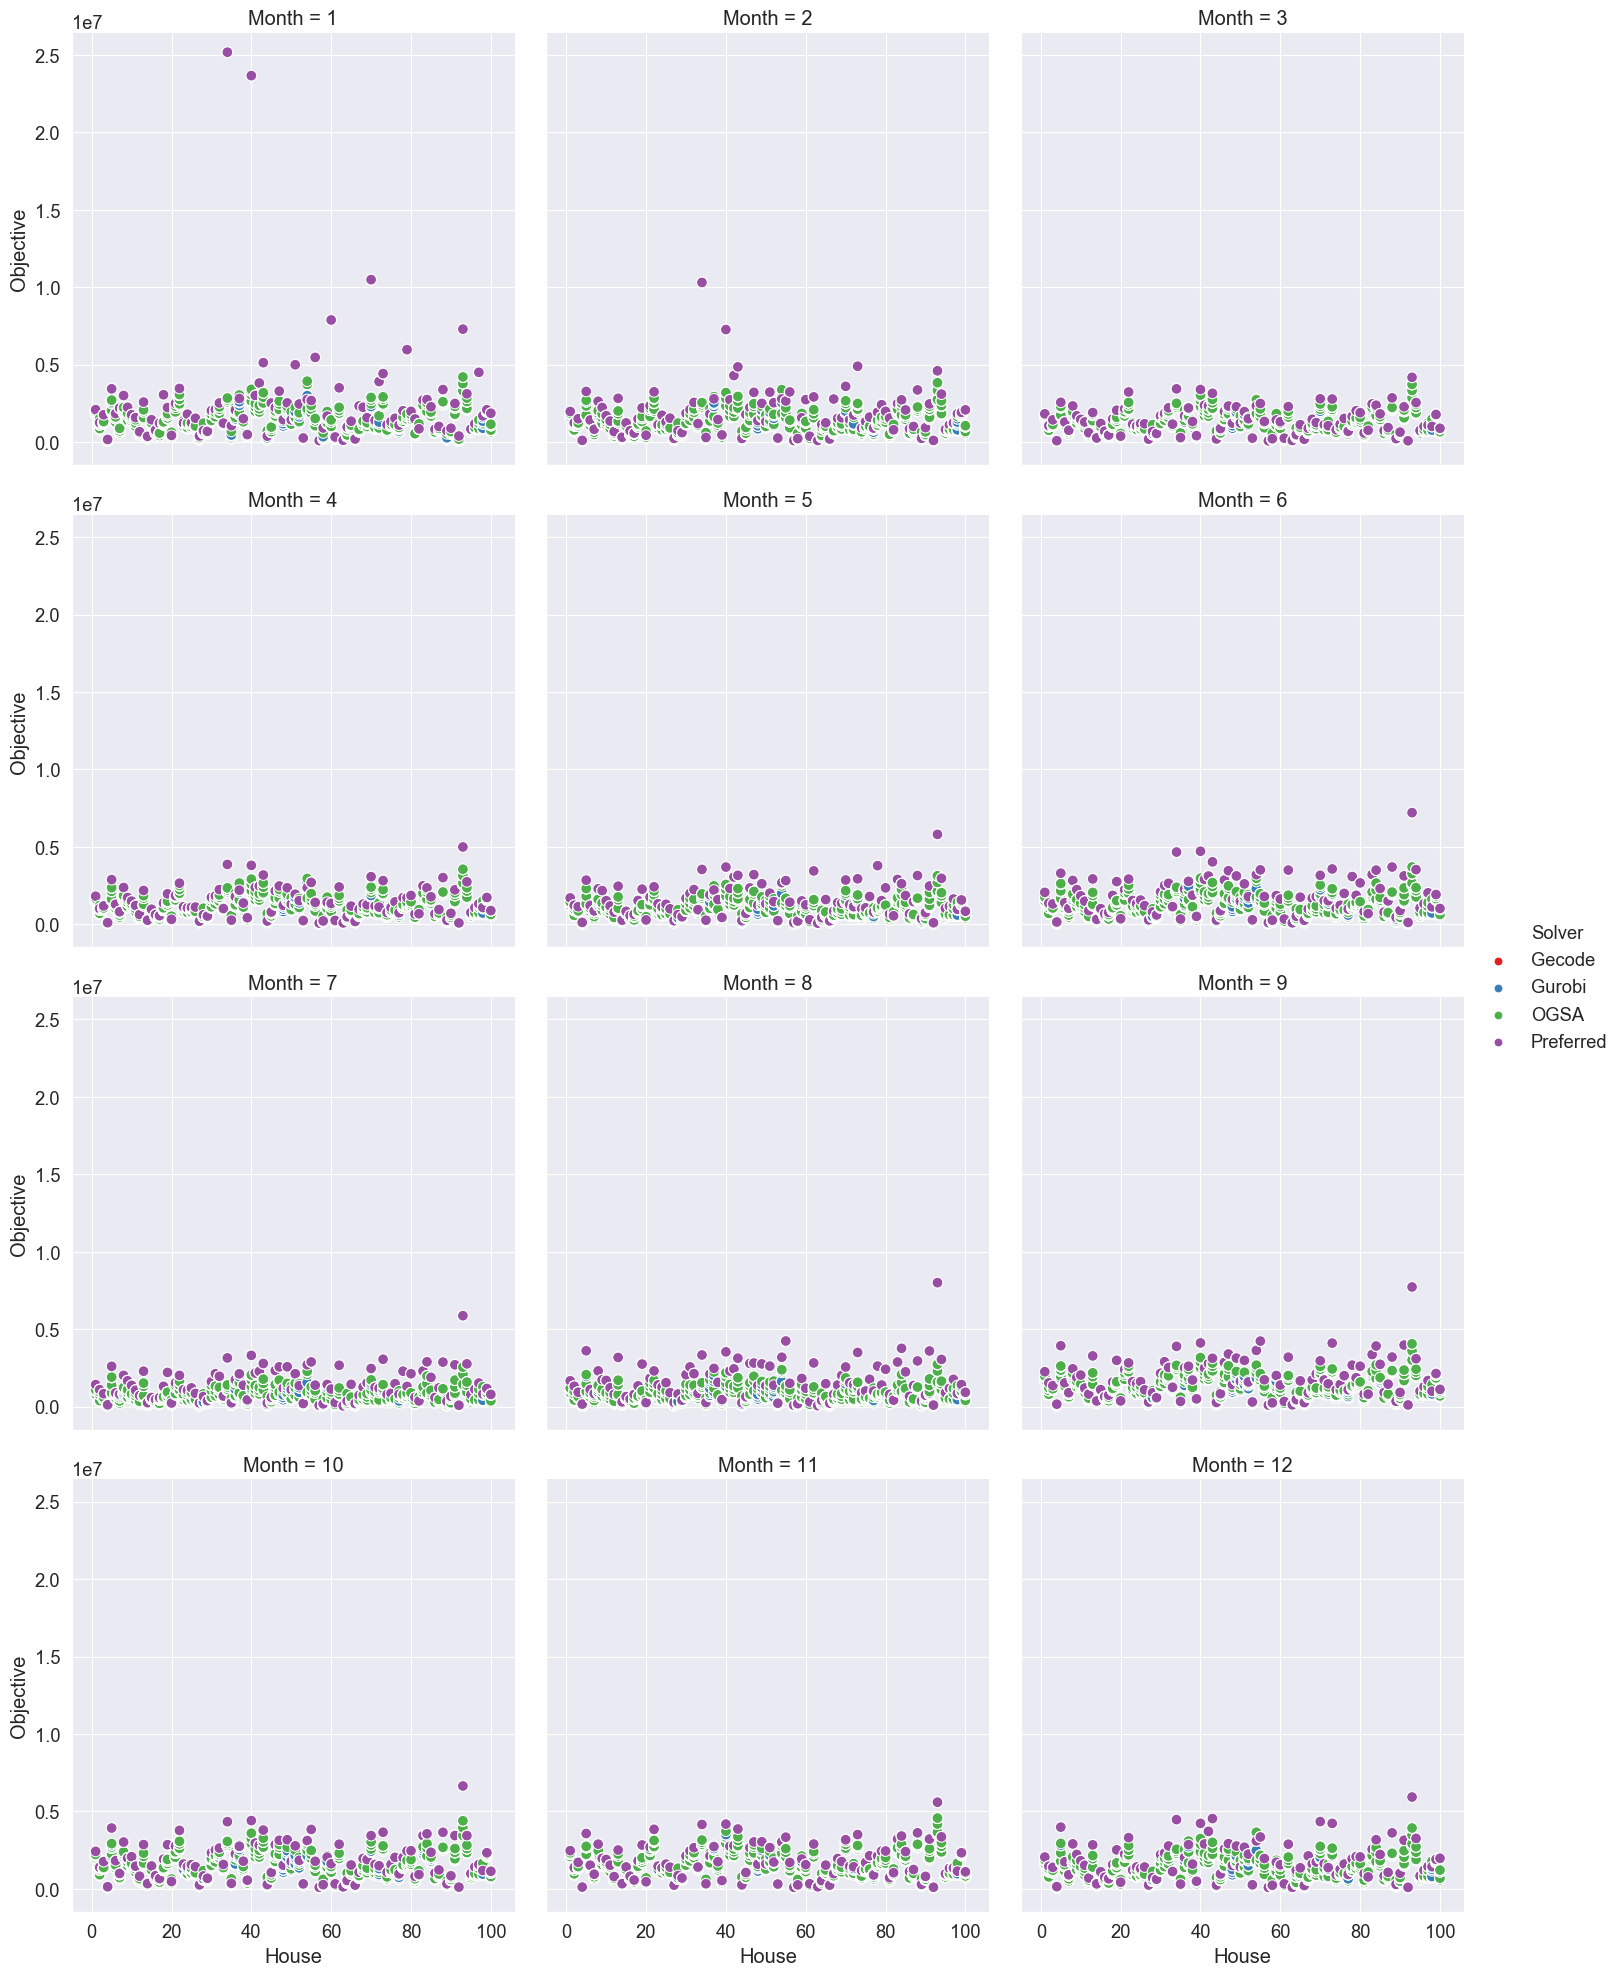

The file beside this chart, header and first rows:
, , , , , Gecode, Gurobi, Gecode, Gurobi, OGSA, Preferred, Objective Ratio
, , , , , Initial, Initial, Modified, Modified, Modified, Modified, Modified
Month, House, Variable choices, Constraint variables, Weight, , , , , , , 
1, 1, anti_first_fail, indomain_min, 0, 1840020, 1840020, 1840020, 1840020, 1840020, 2094280, 1.0
1, 1, anti_first_fail, indomain_min, 50, 1886630, 1886630, 1886630, 1886630, 1886630, 2094280, 1.0
1, 1, anti_first_fail, indomain_min, 500, 1962580, 1962580, 1962580, 1962580, 1962580, 2094280, 1.0
1, 1, anti_first_fail, indomain_min, 1000, 2009080, 2009080, 2009080, 2009080, 2009080, 2094280, 1.0
1, 2, anti_first_fail, indomain_min, 0, 824070, 824070, 824070, 824070, 824070, 1263368, 1.0
1, 2, anti_first_fail, indomain_min, 50, 876768, 876768, 876768, 876768, 876768, 1263368, 1.0
1, 2, anti_first_fail, indomain_min, 500, 1127770, 1111192, 1127770, 1127770, 1287018, 1263368, 1.141
1, 2, anti_first_fail, indomain_min, 1000, 1215470, 1192086, 1215470, 1215470, 1524718, 1263368, 1.254
1, 3, anti_first_fail, indomain_min, 0, 1196775, 1196775, 1196775, 1196775, 1197975, 1764350, 1.001
1, 3, anti_first_fail, indomain_min, 50, 1213325, 1213325, 1213325, 1213325, 1215825, 1764350, 1.002
1, 3, anti_first_fail, indomain_min, 500, 1287650, 1287650, 1287650, 1287650, 1287650, 1764350, 1.0
1, 3, anti_first_fail, indomain_min, 1000, 1325550, 1325550, 1325550, 1325550, 1325550, 1764350, 1.0
1, 4, anti_first_fail, indomain_min, 0, 71890, 71890, 71890, 71890, 71890, 172752, 1.0
1, 4, anti_first_fail, indomain_min, 50, 95784, 95784, 95784, 95784, 95784, 172752, 1.0
1, 4, anti_first_fail, indomain_min, 500, 119352, 119352, 119352, 119352, 119352, 172752, 1.0
1, 4, anti_first_fail, indomain_min, 1000, 122352, 122352, 122352, 122352, 122352, 172752, 1.0
1, 5, anti_first_fail, indomain_min, 0, 1942200, 1942200, 1942200, 1942200, 1942200, 3439230, 1.0
1, 5, anti_first_fail, indomain_min, 50, 2017030, 2017030, 2017030, 2017030, 2064030, 3439230, 1.023
1, 5, anti_first_fail, indomain_min, 500, 2507430, 2507430, 2507430, 2507430, 2598230, 3439230, 1.036
1, 5, anti_first_fail, indomain_min, 1000, 2711530, 2711530, 2711530, 2711530, 2711530, 3439230, 1.0
1, 6, anti_first_fail, indomain_min, 0, 1236950, 1236950, 1236950, 1236950, 1242050, 1843010, 1.004
1, 6, anti_first_fail, indomain_min, 50, 1298310, 1298310, 1298310, 1298310, 1298310, 1843010, 1.0
1, 6, anti_first_fail, indomain_min, 500, 1522710, 1522710, 1522710, 1522710, 1524910, 1843010, 1.001
1, 6, anti_first_fail, indomain_min, 1000, 1625210, 1625210, 1625210, 1625210, 1627410, 1843010, 1.001
1, 7, anti_first_fail, indomain_min, 0, 596570, 596570, 596570, 596570, 601818, 2194294, 1.009
1, 7, anti_first_fail, indomain_min, 50, 698714, 698714, 698714, 698714, 725194, 2194294, 1.038
1, 7, anti_first_fail, indomain_min, 500, 871094, 871094, 871094, 871094, 871094, 2194294, 1.0
1, 7, anti_first_fail, indomain_min, 1000, 887094, 887094, 887094, 887094, 887094, 2194294, 1.0
1, 8, anti_first_fail, indomain_min, 0, 1896700, 1896700, 1896700, 1896700, 1896700, 3008982, 1.0
1, 8, anti_first_fail, indomain_min, 50, 1949840, 1949840, 1949840, 1949840, 1982882, 3008982, 1.017
1, 8, anti_first_fail, indomain_min, 500, 2103932, 2103932, 2103932, 2103932, 2103932, 3008982, 1.0
1, 8, anti_first_fail, indomain_min, 1000, 2238432, 2238432, 2238432, 2238432, 2238432, 3008982, 1.0
1, 9, anti_first_fail, indomain_min, 0, 1367080, 1367080, 1367080, 1367080, 1367080, 2245844, 1.0
1, 9, anti_first_fail, indomain_min, 50, 1416278, 1416278, 1416278, 1416278, 1420628, 2245844, 1.003
1, 9, anti_first_fail, indomain_min, 500, 1718744, 1718744, 1718744, 1718744, 1718744, 2245844, 1.0
1, 9, anti_first_fail, indomain_min, 1000, 1872444, 1872444, 1872444, 1872444, 1872444, 2245844, 1.0
1, 10, anti_first_fail, indomain_min, 0, 1357655, 1357655, 1357655, 1357655, 1358607, 1768334, 1.001
1, 10, anti_first_fail, indomain_min, 50, 1384599, 1384599, 1384599, 1384599, 1384599, 1768334, 1.0
1, 10, anti_first_fail, indomain_min, 500, 1518279, 1518279, 1518279, 1518279, 1518279, 1768334, 1.0
1, 10, anti_first_fail, indomain_min, 1000, 1648327, 1648327, 1648327, 1648327, 1648327, 1768334, 1.0
1, 11, anti_first_fail, indomain_min, 0, 982670, 982670, 982670, 982670, 982670, 1584653, 1.0
1, 11, anti_first_fail, indomain_min, 50, 1017567, 1017567, 1017567, 1017567, 1017567, 1584653, 1.0
1, 11, anti_first_fail, indomain_min, 500, 1225433, 1225433, 1225433, 1225433, 1225433, 1584653, 1.0
1, 11, anti_first_fail, indomain_min, 1000, 1445533, 1445533, 1445533, 1445533, 1445533, 1584653, 1.0
1, 12, anti_first_fail, indomain_min, 0, 457860, 457860, 457860, 457860, 457860, 673568, 1.0
1, 12, anti_first_fail, indomain_min, 50, 472770, 472770, 472770, 472770, 472770, 673568, 1.0
1, 12, anti_first_fail, indomain_min, 500, 557420, 557420, 557420, 557420, 557420, 673568, 1.0
1, 12, anti_first_fail, indomain_min, 1000, 624620, 624620, 624620, 624620, 624620, 673568, 1.0
1, 13, anti_first_fail, indomain_min, 0, 1508000, 1508000, 1508000, 1508000, 1508000, 2585600, 1.0
1, 13, anti_first_fail, indomain_min, 50, 1593300, 1593300, 1593300, 1593300, 1593300, 2585600, 1.0
1, 13, anti_first_fail, indomain_min, 500, 1965400, 1965400, 1965400, 1965400, 1965400, 2585600, 1.0
1, 13, anti_first_fail, indomain_min, 1000, 2085600, 2085600, 2085600, 2085600, 2085600, 2585600, 1.0
1, 14, anti_first_fail, indomain_min, 0, 236340, 236340, 236340, 236340, 241550, 369452, 1.022
1, 14, anti_first_fail, indomain_min, 50, 286233, 286233, 286233, 286233, 307948, 369452, 1.076
1, 14, anti_first_fail, indomain_min, 500, 328905, 328905, 328905, 328905, 329325, 369452, 1.001
1, 14, anti_first_fail, indomain_min, 1000, 353405, 353405, 353405, 353405, 354325, 369452, 1.003
1, 15, anti_first_fail, indomain_min, 0, 1105600, 1105600, 1105600, 1105600, 1108920, 1444040, 1.003
1, 15, anti_first_fail, indomain_min, 50, 1126860, 1126860, 1126860, 1126860, 1126860, 1444040, 1.0
... 4,742 more rows
